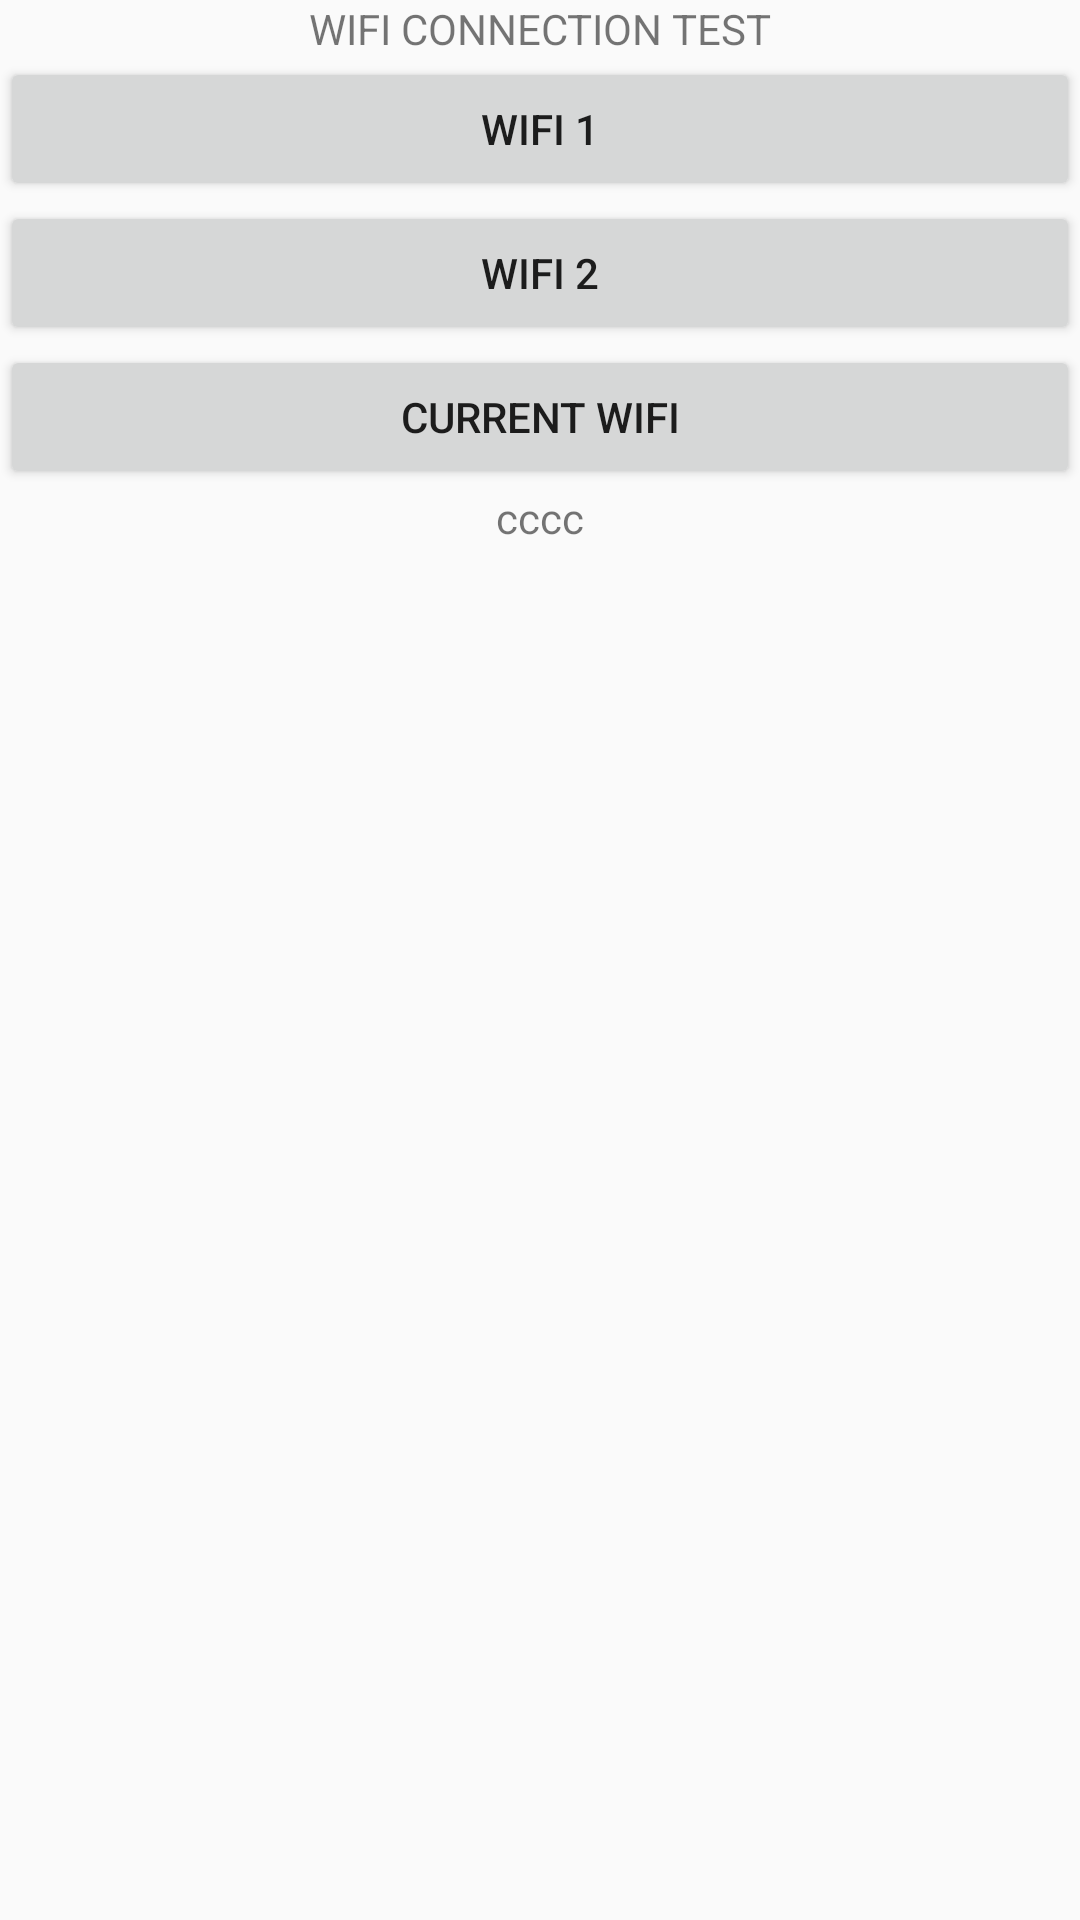

Layout XML and referenced resources for this Android screen:
<!-- AndroidManifest.xml: application theme AppTheme -->
<!-- res/layout/activity_wifi.xml -->
<?xml version="1.0" encoding="utf-8"?>
<LinearLayout xmlns:android="http://schemas.android.com/apk/res/android"
    android:orientation="vertical" android:layout_width="match_parent"
    android:layout_height="match_parent">

    <TextView
        android:layout_width="match_parent"
        android:layout_height="wrap_content"
        android:gravity="center"
        android:text="WIFI CONNECTION TEST"/>

    <Button
        android:id="@+id/wifi_1"
        android:layout_width="match_parent"
        android:layout_height="wrap_content"
        android:text="WIFI 1"/>

    <Button
        android:id="@+id/wifi_2"
        android:layout_width="match_parent"
        android:layout_height="wrap_content"
        android:text="WIFI 2"/>

    <Button
        android:id="@+id/btn_current_wifi"
        android:layout_width="match_parent"
        android:layout_height="wrap_content"
        android:text="Current wifi"/>

    <TextView
        android:id="@+id/tv_wifi_Name"
        android:layout_width="match_parent"
        android:layout_height="wrap_content"
        android:gravity="center"
        android:text="cccc"/>



</LinearLayout>
<!-- resources referenced by this layout -->
<resources>
  <style name="AppTheme" parent="Theme.AppCompat.Light.DarkActionBar">
          
          <item name="colorPrimary">@color/colorPrimary</item>
          <item name="colorPrimaryDark">@color/colorPrimaryDark</item>
          <item name="colorAccent">@color/colorAccent</item>
      </style>
  <color name="colorPrimary">#008577</color>
  <color name="colorPrimaryDark">#00574B</color>
  <color name="colorAccent">#D81B60</color>
</resources>
